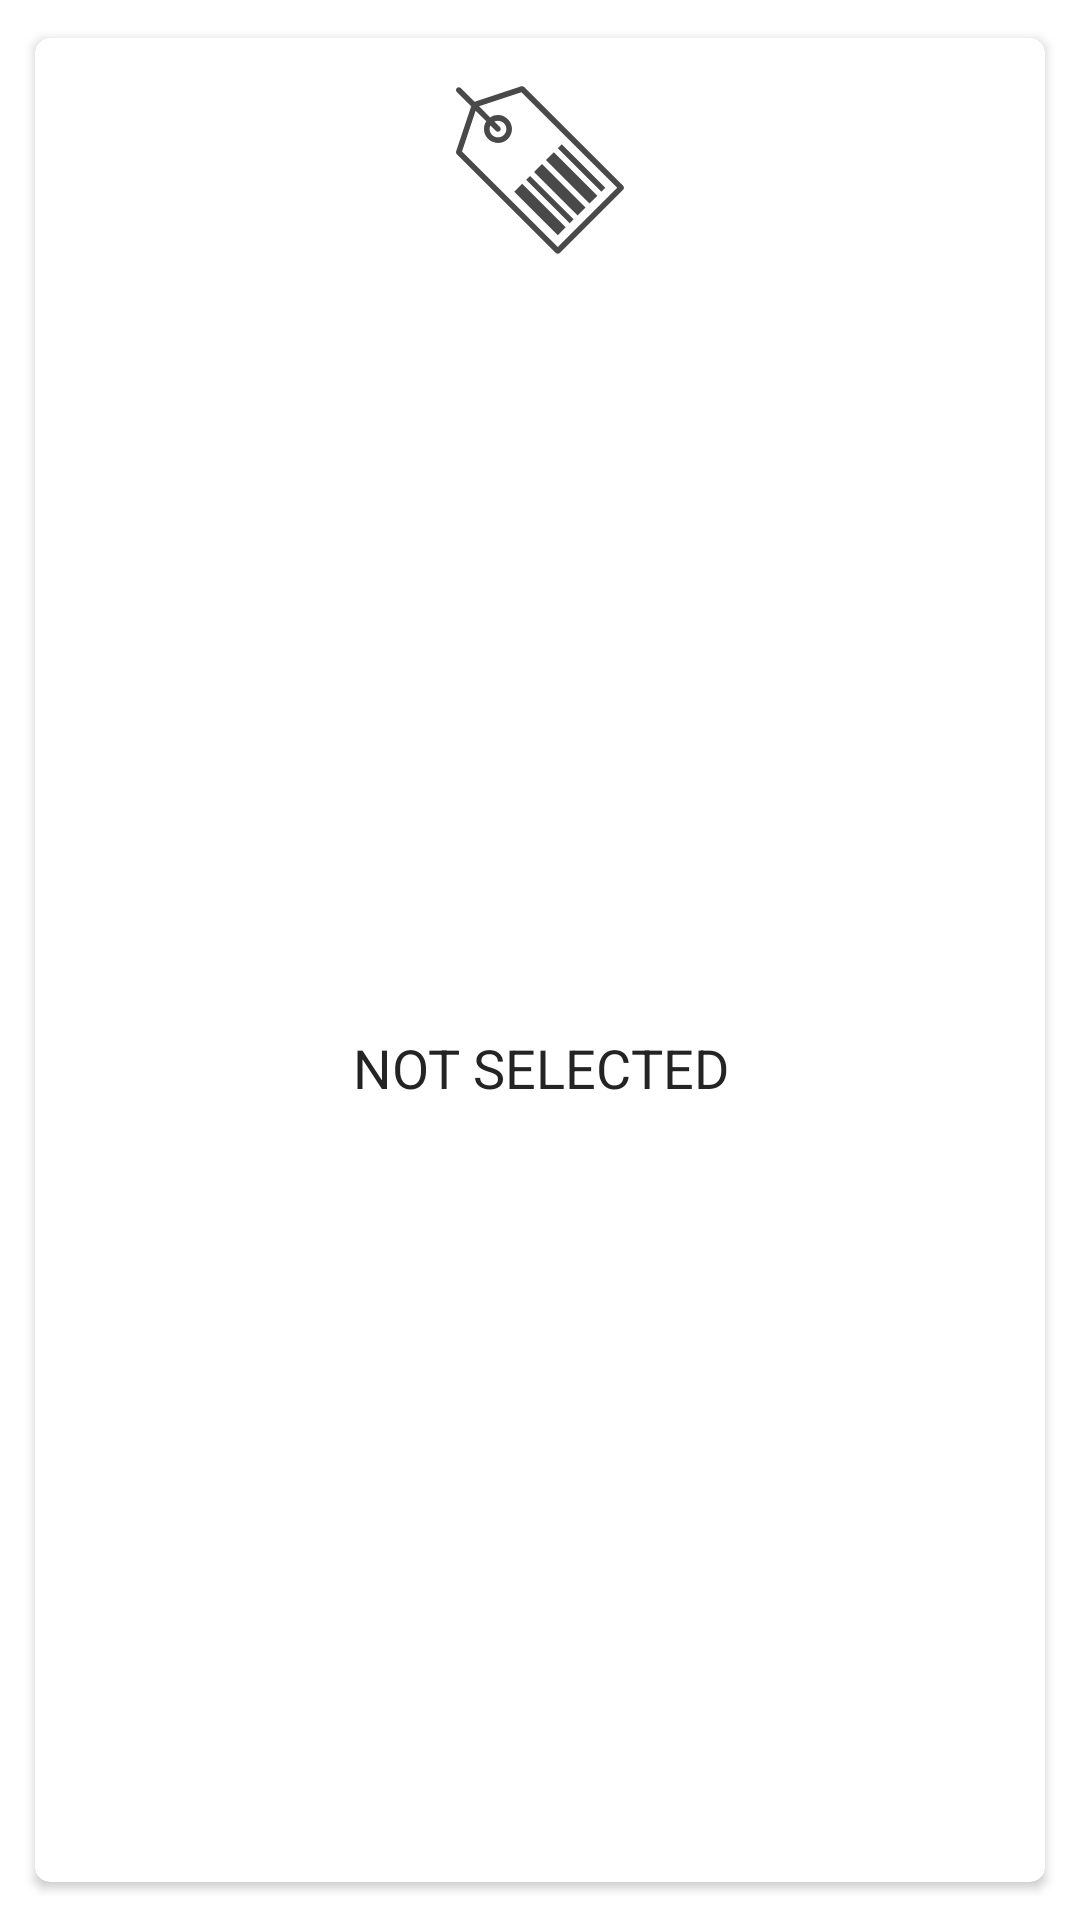

The Android layout XML behind this screen, and the referenced resources:
<!-- AndroidManifest.xml: application theme Theme.MCashier -->
<!-- res/layout/activity_main_card_item.xml -->
<?xml version="1.0" encoding="utf-8"?>
<androidx.constraintlayout.widget.ConstraintLayout
    xmlns:android="http://schemas.android.com/apk/res/android"
    xmlns:app="http://schemas.android.com/apk/res-auto"
    xmlns:tools="http://schemas.android.com/tools"
    android:layout_width="match_parent"
    android:layout_height="wrap_content"
    android:padding="8dp"
    tools:context=".UI.Activities.MainCardItemActivity">

    <androidx.cardview.widget.CardView
        android:id="@+id/main_card_cardview"
        android:layout_width="match_parent"
        android:layout_height="match_parent"
        app:cardCornerRadius="5dp"
        android:background="@color/text_gray"
        app:layout_constraintBottom_toBottomOf="parent"
        app:layout_constraintEnd_toEndOf="parent"
        app:layout_constraintStart_toStartOf="parent"
        app:layout_constraintTop_toTopOf="parent"
        android:elevation="5dp"
        android:translationZ="0dp"
        android:focusableInTouchMode="true"
        app:cardPreventCornerOverlap="true"
        app:cardUseCompatPadding="true"
        >
        <androidx.constraintlayout.widget.ConstraintLayout
            android:layout_height="match_parent"
            android:layout_width="match_parent"
            >
            <ImageView
                android:id="@+id/main_card_imageView"
                android:layout_width="56dp"
                android:layout_height="56dp"

                android:layout_marginTop="16dp"
                android:contentDescription=""
                android:src="@drawable/image_card_tag_full"
                app:layout_constraintEnd_toEndOf="parent"
                app:layout_constraintStart_toStartOf="parent"
                app:layout_constraintTop_toTopOf="parent" />
            <TextView
                android:id="@+id/main_card_textView"
                android:layout_width="wrap_content"
                android:layout_height="44dp"
                android:layout_marginStart="16dp"
                android:layout_marginTop="16dp"
                android:layout_marginEnd="16dp"
                android:layout_marginBottom="16dp"
                android:gravity="center"
                android:maxLines="2"
                android:text="@string/settings_not_selected"
                android:textAllCaps="true"
                android:textSize="18sp"
                android:textStyle="normal"
                android:textColor="@color/text_normal"
                app:layout_constraintBottom_toBottomOf="parent"
                app:layout_constraintEnd_toEndOf="parent"
                app:layout_constraintStart_toStartOf="parent"
                app:layout_constraintTop_toBottomOf="@+id/main_card_imageView" />
        </androidx.constraintlayout.widget.ConstraintLayout>

    </androidx.cardview.widget.CardView>

</androidx.constraintlayout.widget.ConstraintLayout>
<!-- resources referenced by this layout -->
<resources>
  <color name="text_gray">#494949AA</color>
  <color name="text_normal">#242424</color>
  <string name="settings_not_selected">Not selected</string>
  <color name="background_light">#EFEFEF</color>
  <color name="background">#FFFFFF</color>
  <color name="tint">#494949</color>
  <color name="control_light">#FF828282</color>
  <color name="teal_200">#FF03DAC5</color>
  <color name="teal_700">#FF018786</color>
  <color name="black">#FF000000</color>
  <style name="ThemeOverlay.Actionbar" parent="ThemeOverlay.MaterialComponents.ActionBar.Surface">
          <item name="colorPrimary">@color/background_light</item>
          <item name="android:textColorPrimary">@color/black</item>
          <item name="tint">@color/tint</item>
      </style>
  <style name="ActionBarAppearance" parent="@style/Widget.AppCompat.ActionBar">
          <item name="android:titleTextStyle">@style/TitleTextStyle</item>
          <item name="android:background">@color/background_light</item>
          <item name="android:backgroundStacked">@color/background_light</item>
          <item name="android:backgroundSplit">@color/background_light</item>
  
          
          <item name="titleTextStyle">@style/TitleTextStyle</item>
          <item name="background">@color/background_light</item>
          <item name="backgroundStacked">@color/background_light</item>
          <item name="backgroundSplit">@color/background_light</item>
      </style>
  <style name="PreferenceStyle" parent="Theme.Mcashier">
          <item name="background">@color/background</item>
      </style>
  <style name="PreferenceCategoryStyle" parent="Theme.Mcashier">
          <item name="android:layout">@layout/custom_preference_category</item>
          <item name="backgroundColor">@color/background_light</item>
      </style>
  <style name="CustomActivityAnimation" parent="@android:style/Animation.Activity">
          <item name="android:activityOpenEnterAnimation">@anim/slide_in_right</item>
          <item name="android:activityOpenExitAnimation">@anim/slide_out_left</item>
          <item name="android:activityCloseEnterAnimation">@anim/slide_in_left</item>
          <item name="android:activityCloseExitAnimation">@anim/slide_out_right</item>
      </style>
  <style name="TitleTextStyle" parent="@style/TextAppearance.AppCompat.Widget.ActionBar.Title">
          <item name="android:textSize">20sp</item>
          <item name="fontWeight">200</item>
          <item name="android:textColor">@color/background_semi_light</item>
      </style>
  <style name="Theme.Mcashier" parent="Theme.MaterialComponents.DayNight.DarkActionBar">
          
          <item name="colorPrimary">@color/purple_200</item>
          <item name="colorPrimaryVariant">@color/purple_700</item>
          <item name="colorOnPrimary">@color/black</item>
          
          <item name="colorSecondary">@color/teal_200</item>
          <item name="colorSecondaryVariant">@color/teal_200</item>
          <item name="colorOnSecondary">@color/black</item>
          
          <item name="android:statusBarColor">?attr/colorPrimaryVariant</item>
          
      </style>
  <color name="background_semi_light">#F7F5EC</color>
  <color name="purple_200">#FFBB86FC</color>
  <color name="purple_700">#FF3700B3</color>
</resources>
